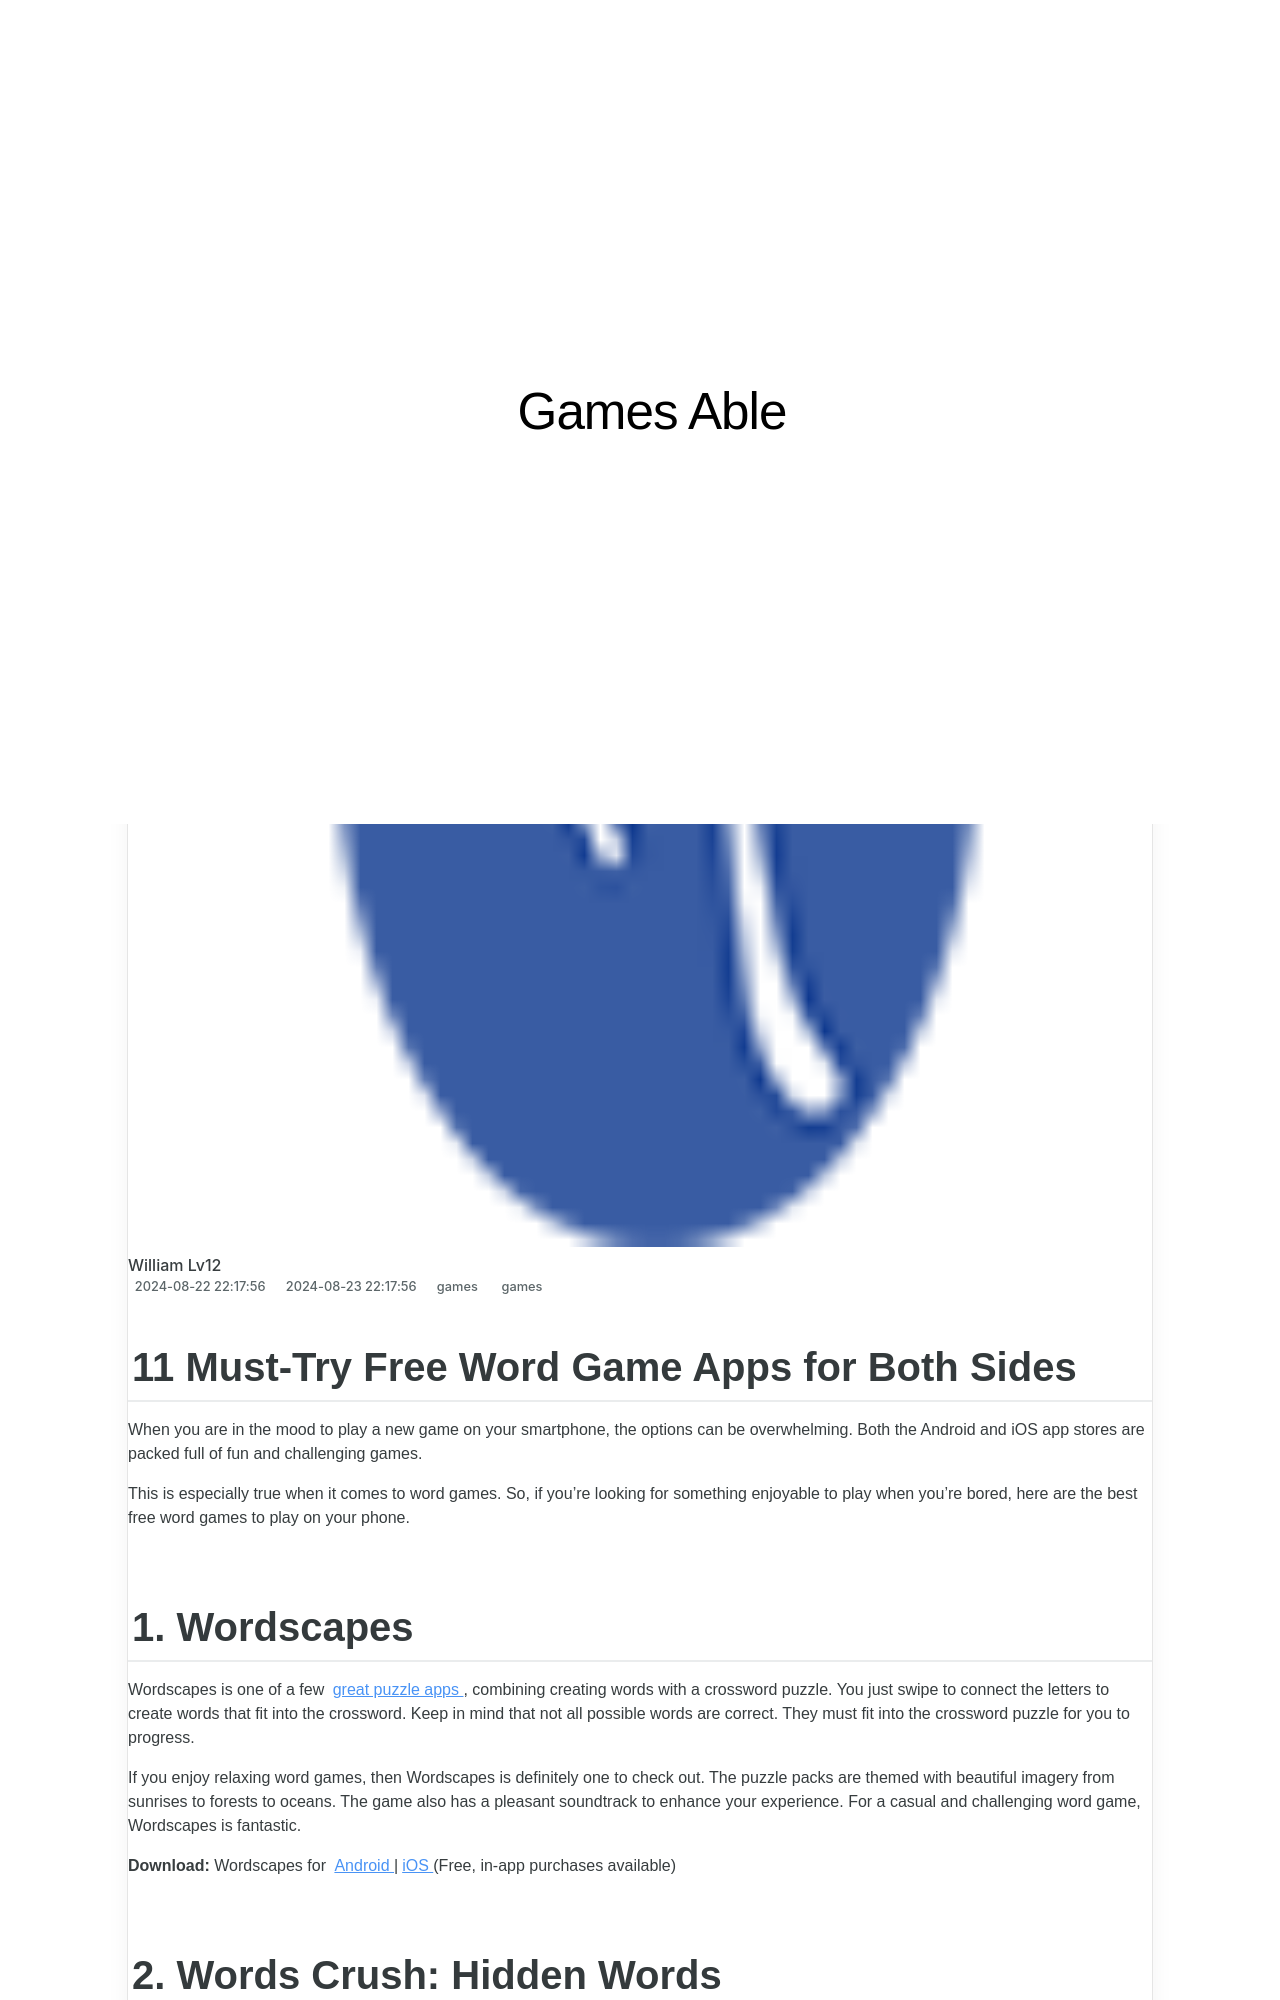

repository: techidaily/site-games-able · page: 11-must-try-free-word-game-apps-for-both-sides/index.html · generator: jekyll

---
title: 11 Must-Try Free Word Game Apps for Both Sides
date: 2024-08-22T22:17:56.832Z
updated: 2024-08-23T22:17:56.832Z
tags:
  - games
categories:
  - games
description: This Article Describes 11 Must-Try Free Word Game Apps for Both Sides
excerpt: This Article Describes 11 Must-Try Free Word Game Apps for Both Sides
keywords: Free Word Games Apps,Play Free Words Online,FREE Word Game Options,Top Free Wordplay Apps,Best Free Word-Based Games,Word Games for All Ages,Versatile Free Gaming Apps
thumbnail: https://thmb.techidaily.com/1b264feb60401b06f1b5b9d369aaa689e44f7f3921972fa9eb3d747a1df53b5a.jpg
---

## 11 Must-Try Free Word Game Apps for Both Sides

 When you are in the mood to play a new game on your smartphone, the options can be overwhelming. Both the Android and iOS app stores are packed full of fun and challenging games.

 This is especially true when it comes to word games. So, if you're looking for something enjoyable to play when you're bored, here are the best free word games to play on your phone.

## 1\. Wordscapes

 Wordscapes is one of a few [great puzzle apps](https://www.makeuseof.com/tag/puzzle-apps-sites-crossword/) , combining creating words with a crossword puzzle. You just swipe to connect the letters to create words that fit into the crossword. Keep in mind that not all possible words are correct. They must fit into the crossword puzzle for you to progress.

 If you enjoy relaxing word games, then Wordscapes is definitely one to check out. The puzzle packs are themed with beautiful imagery from sunrises to forests to oceans. The game also has a pleasant soundtrack to enhance your experience. For a casual and challenging word game, Wordscapes is fantastic.

**Download:** Wordscapes for [Android](https://www.anrdoezrs.net/links/7251228/type/dlg/sid/UUmuoUeUpU34533/https://play.google.com/store/apps/details?id=com.peoplefun.wordcross) |[iOS](https://apps.apple.com/app/wordscapes/id1207472156) (Free, in-app purchases available)
